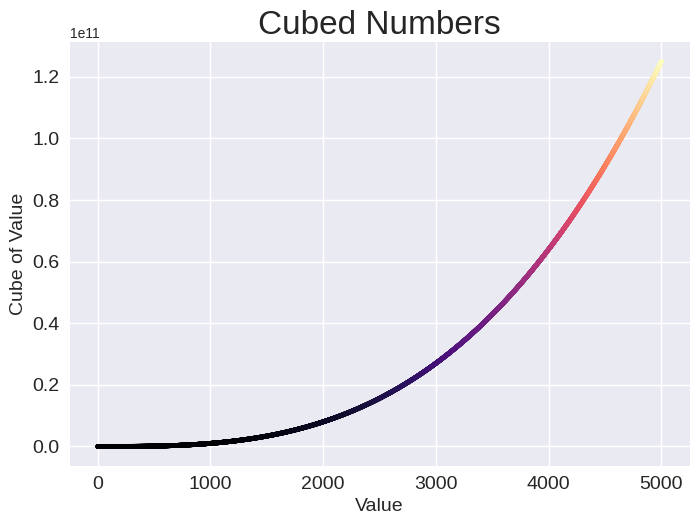

Source code (Python):
import matplotlib.pyplot as plt

x_values = range(1, 5001)
y_values = [x**3 for x in x_values]

plt.style.use('seaborn-v0_8')
fig, ax = plt.subplots()
ax.scatter(x_values, y_values, c=y_values, cmap=plt.cm.magma, s=10)

# Set chart title and label parameters.
ax.set_title("Cubed Numbers", fontsize=24)
ax.set_xlabel("Value", fontsize=14)
ax.set_ylabel("Cube of Value", fontsize=14)

# Set the tick parameters.
ax.tick_params(labelsize=14)  # tick label size

plt.show()  # shows the plot on run
